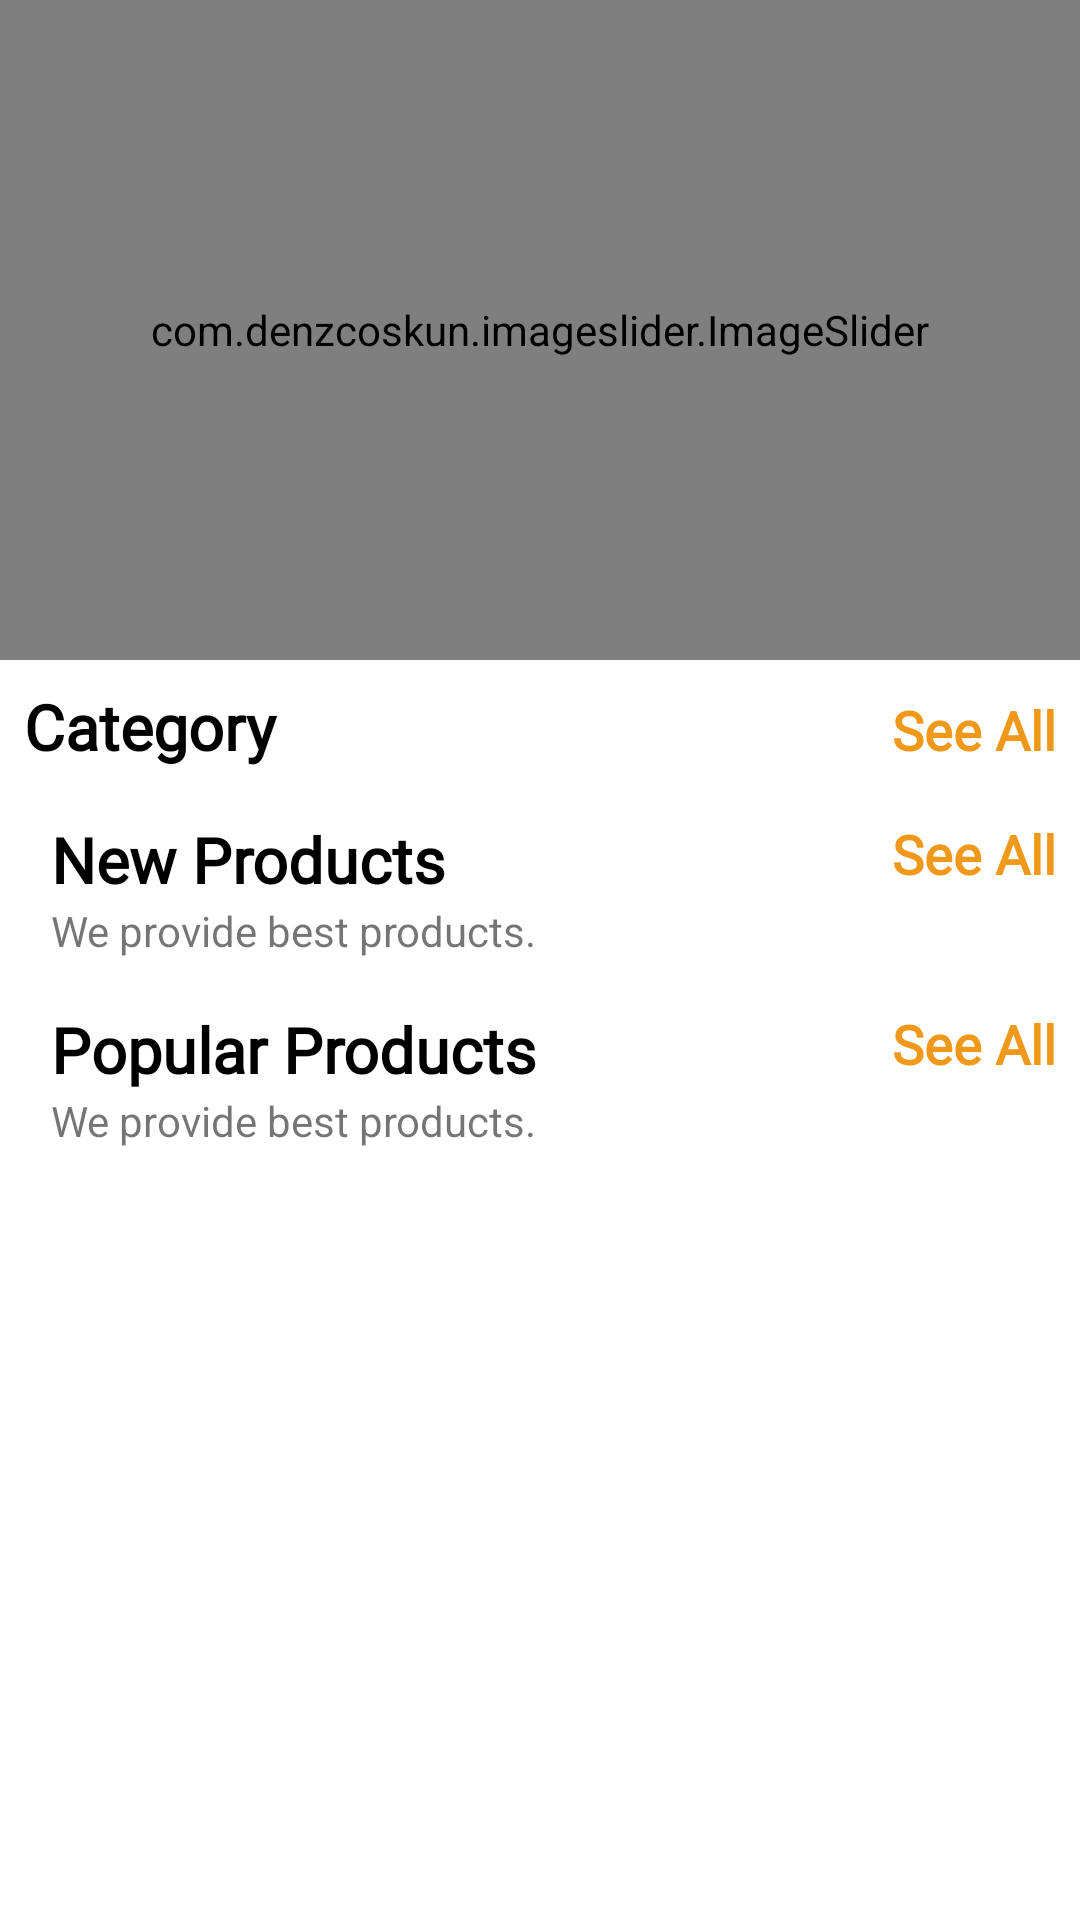

Produce the Android XML layout that renders to this screen, including the resource entries it uses.
<!-- AndroidManifest.xml: application theme Theme.ECommerceApp -->
<!-- res/layout/fragment_home.xml -->
<?xml version="1.0" encoding="utf-8"?>
<androidx.core.widget.NestedScrollView xmlns:android="http://schemas.android.com/apk/res/android"
    xmlns:tools="http://schemas.android.com/tools"
    android:layout_width="match_parent"
    android:layout_height="match_parent"
    xmlns:app="http://schemas.android.com/apk/res-auto"
    tools:context=".fragments.HomeFragment">



    <LinearLayout
        android:id="@+id/home_layout"
        android:layout_width="match_parent"
        android:layout_height="match_parent"
        android:orientation="vertical">

        <com.denzcoskun.imageslider.ImageSlider
            android:id="@+id/image_slider"
            android:layout_width="match_parent"
            android:layout_height="220dp"
            app:iss_auto_cycle="true"
            app:iss_delay="0"
            app:iss_period="1000" />

        <LinearLayout
            android:layout_width="match_parent"
            android:layout_height="wrap_content"
            android:layout_marginStart="8dp"
            android:layout_marginTop="8dp"
            android:orientation="horizontal"
            android:weightSum="2">

            <TextView
                android:layout_width="wrap_content"
                android:layout_height="wrap_content"
                android:layout_weight="1"
                android:fontFamily="@font/amethysta"
                android:textColor="@color/black"
                android:text="Category"
                android:textSize="21sp"
                android:textStyle="bold" />

            <TextView
                android:id="@+id/category_see_all"
                android:layout_width="wrap_content"
                android:layout_height="wrap_content"
                android:layout_marginRight="8dp"
                android:layout_weight="1"
                android:fontFamily="@font/amethysta"
                android:gravity="end"
                android:text="See All"
                android:textColor="@color/orange_light"
                android:textSize="18sp"
                android:textStyle="bold" />

        </LinearLayout>

        <androidx.recyclerview.widget.RecyclerView
            android:id="@+id/rec_category"
            android:layout_width="wrap_content"
            android:layout_height="wrap_content"
            android:layout_marginLeft="8dp"
            android:layout_marginTop="8dp"
            android:layout_marginRight="8dp"
            />




            <LinearLayout
                android:layout_width="match_parent"
                android:layout_height="match_parent"
                android:orientation="vertical">

                <RelativeLayout
                    android:layout_width="wrap_content"
                    android:layout_height="wrap_content"
                    android:layout_marginTop="8dp"
                    android:layout_marginStart="8dp"
                    >

                    <TextView
                        android:id="@+id/new_product_name"
                        android:layout_width="wrap_content"
                        android:layout_height="wrap_content"
                        android:layout_marginLeft="9dp"
                        android:fontFamily="@font/amethysta"
                        android:text="New Products"
                        android:textColor="@color/black"
                        android:textSize="21sp"
                        android:textStyle="bold" />

                    <TextView
                        android:layout_width="wrap_content"
                        android:layout_height="wrap_content"
                        android:layout_below="@+id/new_product_name"
                        android:layout_marginLeft="9dp"
                        android:text="We provide best products." />

                    <TextView
                        android:id="@+id/newProducts_see_all"
                        android:layout_width="wrap_content"
                        android:layout_height="wrap_content"
                        android:layout_alignParentEnd="true"
                        android:layout_marginRight="8dp"
                        android:fontFamily="@font/amethysta"
                        android:text="See All"
                        android:textColor="@color/orange_light"
                        android:textSize="18sp"
                        android:textStyle="bold"
                        android:layout_alignParentRight="true" />
                </RelativeLayout>

                <androidx.recyclerview.widget.RecyclerView
                    android:id="@+id/new_product_rec"
                    android:layout_width="wrap_content"
                    android:layout_height="wrap_content"
                    android:layout_marginStart="8dp"
                    android:layout_marginTop="8dp"
                    android:layout_marginRight="8dp"
                  />
            </LinearLayout>



        <LinearLayout
            android:layout_width="match_parent"
            android:layout_height="match_parent"
            android:orientation="vertical">

            <RelativeLayout
                android:layout_width="wrap_content"
                android:layout_height="wrap_content"
                android:layout_marginStart="8dp"
                android:layout_marginTop="8dp"
                >

                <TextView
                    android:id="@+id/popular_products"
                    android:layout_width="wrap_content"
                    android:layout_height="wrap_content"
                    android:layout_marginLeft="9dp"
                    android:fontFamily="@font/amethysta"
                    android:text="Popular Products"
                    android:textColor="@color/black"
                    android:textSize="21sp"
                    android:textStyle="bold" />

                <TextView
                    android:layout_width="wrap_content"
                    android:layout_height="wrap_content"
                    android:layout_below="@+id/popular_products"
                    android:layout_marginLeft="9dp"
                    android:text="We provide best products." />

                <TextView
                    android:id="@+id/popular_see_all"
                    android:layout_width="wrap_content"
                    android:layout_height="wrap_content"
                    android:layout_alignParentEnd="true"
                    android:layout_marginRight="8dp"
                    android:fontFamily="@font/amethysta"
                    android:text="See All"
                    android:textColor="@color/orange_light"
                    android:textSize="18sp"
                    android:textStyle="bold"
                    android:layout_alignParentRight="true" />
            </RelativeLayout>

            <androidx.recyclerview.widget.RecyclerView
                android:id="@+id/popular_rec"
                android:layout_width="wrap_content"
                android:layout_height="wrap_content"
              android:layout_margin="8dp"
                 />
        </LinearLayout>

    </LinearLayout>




</androidx.core.widget.NestedScrollView>
<!-- resources referenced by this layout -->
<resources>
  <color name="black">#FF000000</color>
  <color name="orange_light">#f09819</color>
  <style name="Theme.ECommerceApp" parent="Theme.MaterialComponents.DayNight.NoActionBar">
          
          <item name="colorPrimary">@color/orange_dark</item>
          <item name="colorPrimaryVariant">@color/orange_light</item>
          <item name="colorOnPrimary">@color/white</item>
          
          <item name="colorSecondary">@color/orange_dark</item>
          <item name="colorSecondaryVariant">@color/teal_700</item>
          <item name="colorOnSecondary">@color/black</item>
          
          <item name="android:statusBarColor" tools:targetApi="l">?attr/colorPrimaryVariant</item>
          
      </style>
  <color name="orange_dark">#ff512f</color>
  <color name="white">#FFFFFFFF</color>
  <color name="teal_700">#FF018786</color>
</resources>
